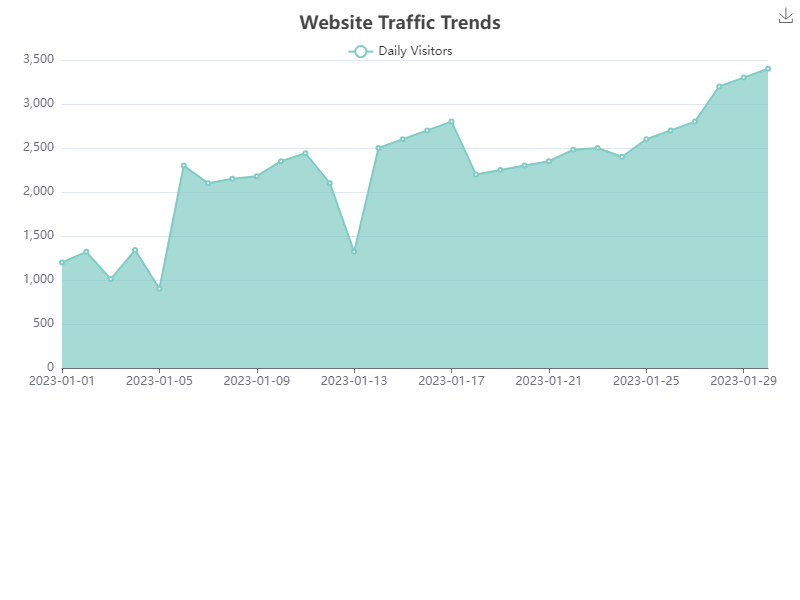

Source data for this figure (header and first rows):
Date, Daily Visitors
2023-01-01, 1200
2023-01-02, 1320
2023-01-03, 1010
2023-01-04, 1340
2023-01-05, 900
2023-01-06, 2300
2023-01-07, 2100
2023-01-08, 2150
2023-01-09, 2180
2023-01-10, 2350
2023-01-11, 2440
2023-01-12, 2100
2023-01-13, 1320
2023-01-14, 2500
2023-01-15, 2600
2023-01-16, 2700
2023-01-17, 2800
2023-01-18, 2200
2023-01-19, 2250
2023-01-20, 2300
2023-01-21, 2350
2023-01-22, 2480
2023-01-23, 2500
2023-01-24, 2400
2023-01-25, 2600
2023-01-26, 2700
2023-01-27, 2800
2023-01-28, 3200
2023-01-29, 3300
2023-01-30, 3400
